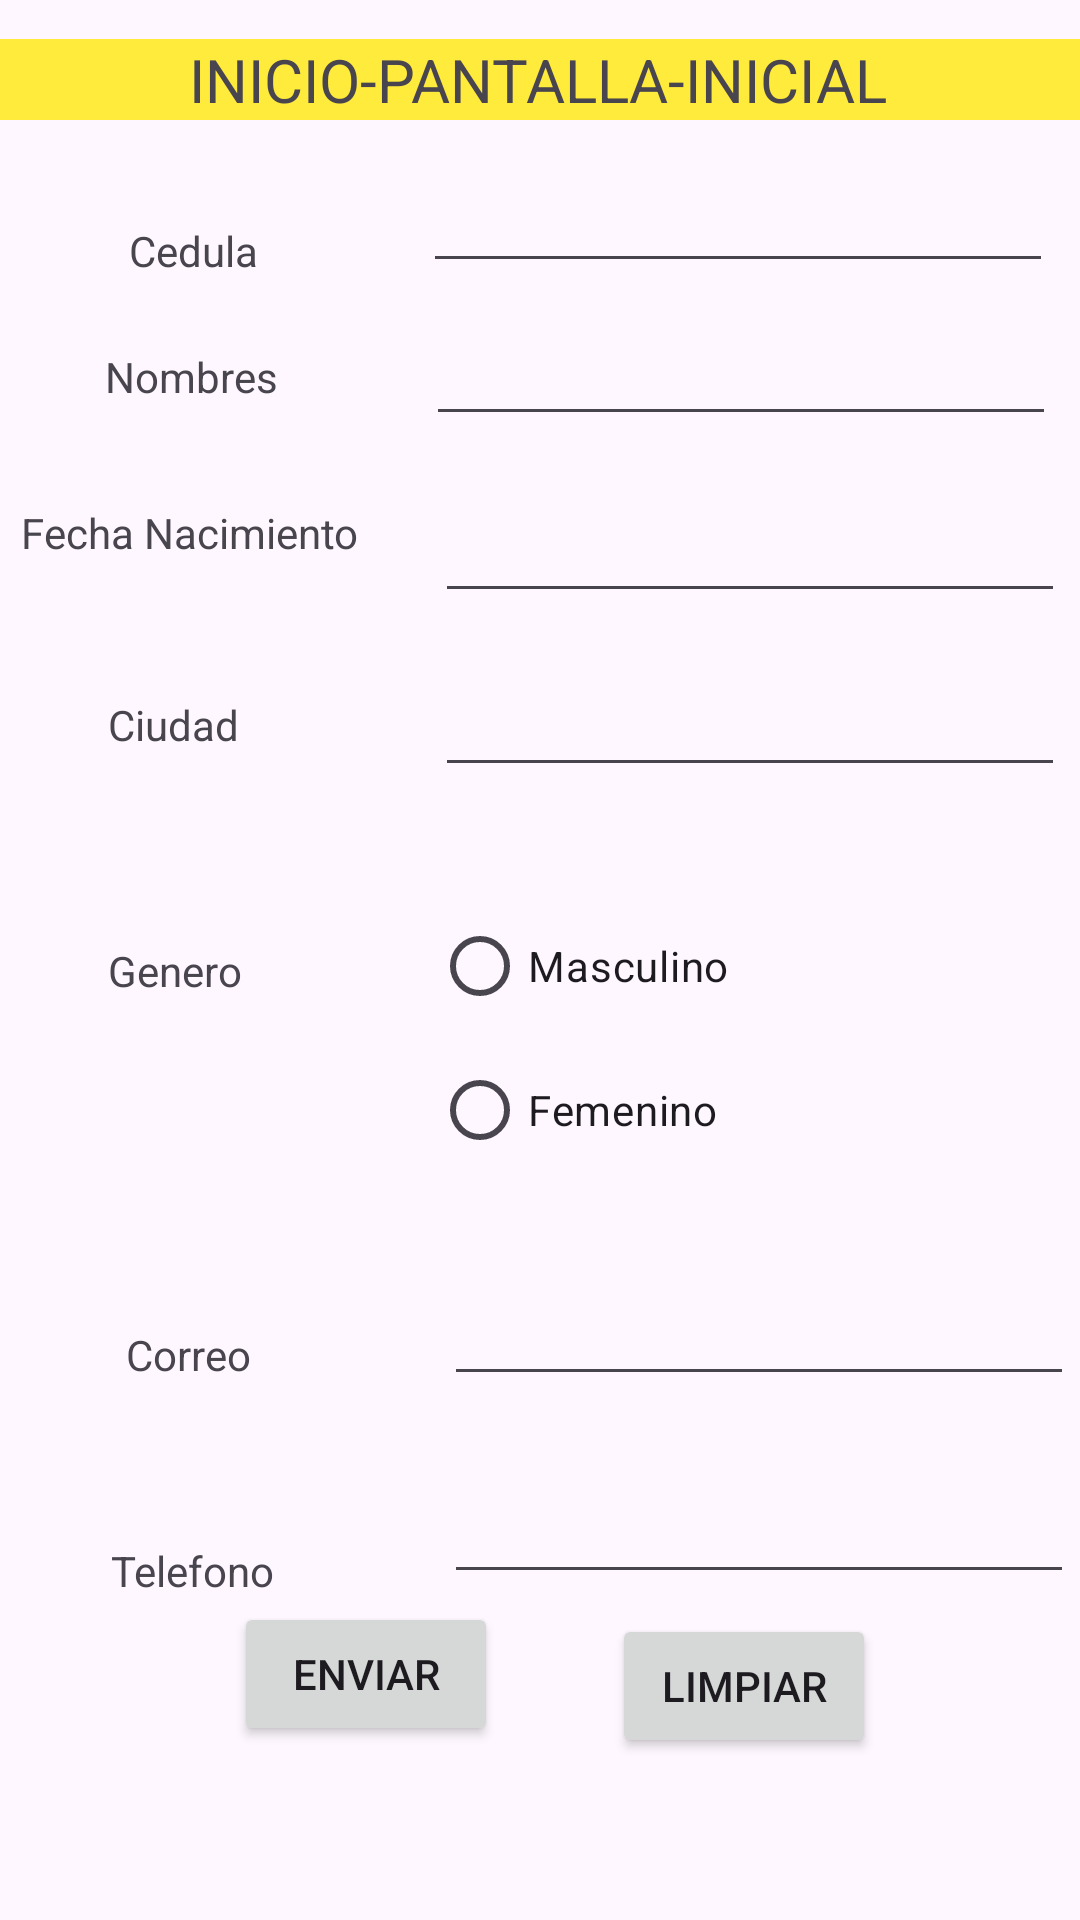

Write the Android layout XML for this screen, with the resource values it uses.
<!-- AndroidManifest.xml: application theme Theme.My_Application1TD -->
<!-- res/layout/activity_main.xml -->
<?xml version="1.0" encoding="utf-8"?>
<RelativeLayout xmlns:android="http://schemas.android.com/apk/res/android"
    xmlns:app="http://schemas.android.com/apk/res-auto"
    xmlns:tools="http://schemas.android.com/tools"
    android:id="@+id/txttelefono1"
    android:layout_width="match_parent"
    android:layout_height="match_parent"
    tools:context=".MainActivity">

    <TextView
        android:id="@+id/txttelefono"
        android:layout_width="wrap_content"
        android:layout_height="wrap_content"
        android:layout_alignParentStart="true"
        android:layout_alignParentTop="true"
        android:layout_centerVertical="true"
        android:layout_marginStart="37dp"
        android:layout_marginTop="514dp"
        android:text="Telefono" />

    <TextView
        android:id="@+id/textView7"
        android:layout_width="wrap_content"
        android:layout_height="wrap_content"
        android:layout_alignParentStart="true"
        android:layout_alignParentTop="true"
        android:layout_centerVertical="true"
        android:layout_marginStart="42dp"
        android:layout_marginTop="442dp"
        android:text="Correo" />

    <TextView
        android:id="@+id/textView6"
        android:layout_width="wrap_content"
        android:layout_height="wrap_content"
        android:layout_alignParentStart="true"
        android:layout_alignParentTop="true"
        android:layout_centerVertical="true"
        android:layout_marginStart="36dp"
        android:layout_marginTop="314dp"
        android:text="Genero" />

    <TextView
        android:id="@+id/textView5"
        android:layout_width="wrap_content"
        android:layout_height="wrap_content"
        android:layout_alignParentStart="true"
        android:layout_alignParentTop="true"
        android:layout_marginStart="36dp"
        android:layout_marginTop="232dp"
        android:text="Ciudad" />

    <TextView
        android:id="@+id/textView4"
        android:layout_width="wrap_content"
        android:layout_height="wrap_content"
        android:layout_alignParentStart="true"
        android:layout_alignParentTop="true"
        android:layout_marginStart="7dp"
        android:layout_marginTop="168dp"
        android:text="Fecha Nacimiento" />

    <TextView
        android:id="@+id/textView"
        android:layout_width="match_parent"
        android:layout_height="wrap_content"
        android:layout_alignParentStart="true"
        android:layout_alignParentTop="true"
        android:layout_marginStart="-2dp"
        android:layout_marginTop="13dp"
        android:background="#FFEB3B"
        android:text="INICIO-PANTALLA-INICIAL"
        android:textAlignment="center"
        android:textSize="20sp" />

    <TextView
        android:id="@+id/textView2"
        android:layout_width="wrap_content"
        android:layout_height="wrap_content"
        android:layout_alignParentStart="true"
        android:layout_alignParentTop="true"
        android:layout_marginStart="43dp"
        android:layout_marginTop="74dp"
        android:text="Cedula" />

    <TextView
        android:id="@+id/textView3"
        android:layout_width="wrap_content"
        android:layout_height="wrap_content"
        android:layout_alignParentStart="true"
        android:layout_alignParentTop="true"
        android:layout_marginStart="35dp"
        android:layout_marginTop="116dp"
        android:text="Nombres" />

    <Button
        android:id="@+id/btEnviar"
        android:layout_width="wrap_content"
        android:layout_height="wrap_content"
        android:layout_alignParentStart="true"
        android:layout_alignParentBottom="true"
        android:layout_marginStart="78dp"
        android:layout_marginBottom="58dp"
        android:onClick="login"
        android:text="Enviar" />

    <Button
        android:id="@+id/btLimpiar"
        android:layout_width="wrap_content"
        android:layout_height="wrap_content"
        android:layout_alignParentEnd="true"
        android:layout_alignParentBottom="true"
        android:layout_marginEnd="68dp"
        android:layout_marginBottom="54dp"
        android:onClick="limpiar"
        android:text="Limpiar" />

    <EditText
        android:id="@+id/txtCedula"
        android:layout_width="wrap_content"
        android:layout_height="wrap_content"
        android:layout_alignParentStart="true"
        android:layout_alignParentTop="true"
        android:layout_marginStart="141dp"
        android:layout_marginTop="53dp"
        android:ems="10"
        android:inputType="number"
        android:maxLength="10" />

    <EditText
        android:id="@+id/txtNombre1"
        android:layout_width="wrap_content"
        android:layout_height="wrap_content"
        android:layout_alignParentStart="true"
        android:layout_alignParentTop="true"
        android:layout_marginStart="142dp"
        android:layout_marginTop="104dp"
        android:ems="10"
        android:inputType="textCapCharacters"
        android:maxLength="500" />

    <EditText
        android:id="@+id/txtciudad1"
        android:layout_width="wrap_content"
        android:layout_height="wrap_content"
        android:layout_alignParentStart="true"
        android:layout_alignParentTop="true"
        android:layout_marginStart="145dp"
        android:layout_marginTop="221dp"
        android:ems="10"
        android:inputType="text|textCapCharacters"
        android:maxLength="200" />

    <RadioGroup
        android:id="@+id/btgrup"
        android:layout_width="228dp"
        android:layout_height="110dp"
        android:layout_alignParentStart="true"
        android:layout_alignParentTop="true"
        android:layout_marginStart="144dp"
        android:layout_marginTop="298dp">

        <RadioButton
            android:id="@+id/btmasculino"
            android:layout_width="197dp"
            android:layout_height="wrap_content"
            android:text="Masculino" />

        <RadioButton
            android:id="@+id/txtfemenino"
            android:layout_width="199dp"
            android:layout_height="wrap_content"
            android:layout_centerVertical="true"
            android:text="Femenino" />
    </RadioGroup>

    <EditText
        android:id="@+id/txtcorreo1"
        android:layout_width="wrap_content"
        android:layout_height="wrap_content"
        android:layout_alignParentStart="true"
        android:layout_alignParentTop="true"
        android:layout_marginStart="148dp"
        android:layout_marginTop="424dp"
        android:ems="10"
        android:inputType="textEmailAddress" />

    <EditText
        android:id="@+id/txttelefo1"
        android:layout_width="wrap_content"
        android:layout_height="wrap_content"
        android:layout_alignParentStart="true"
        android:layout_alignParentTop="true"
        android:layout_marginStart="148dp"
        android:layout_marginTop="490dp"
        android:ems="10"
        android:inputType="number"
        android:maxLength="10"
        android:onClick="lipiar" />

    <EditText
        android:id="@+id/txtfecha1"
        android:layout_width="wrap_content"
        android:layout_height="wrap_content"
        android:layout_alignParentStart="true"
        android:layout_alignParentTop="true"
        android:layout_marginStart="145dp"
        android:layout_marginTop="163dp"
        android:ems="10"
        android:inputType="date" />


</RelativeLayout>
<!-- resources referenced by this layout -->
<resources>
  <style name="Theme.My_Application1TD" parent="Base.Theme.My_Application1TD" />
  <style name="Base.Theme.My_Application1TD" parent="Theme.Material3.DayNight.NoActionBar">
          
          
      </style>
</resources>
